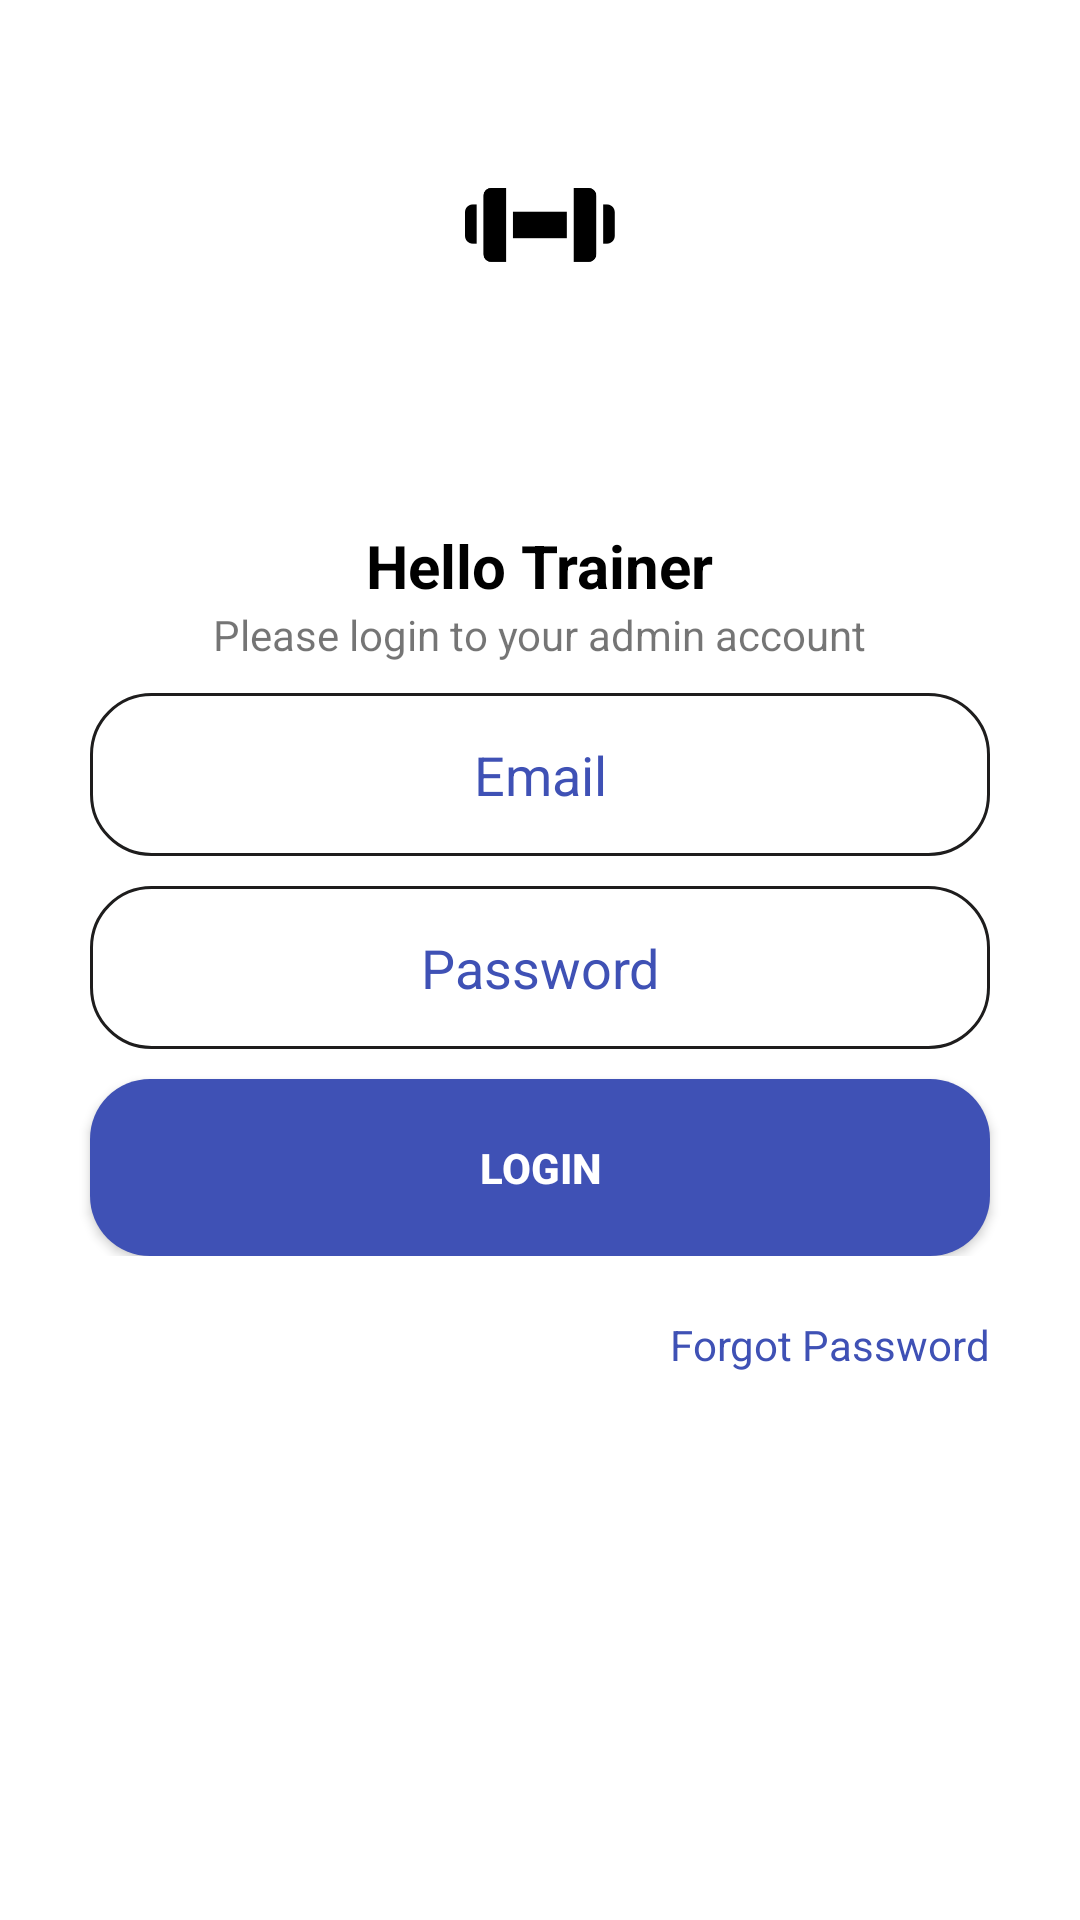

Android layout source for this screen:
<!-- AndroidManifest.xml: application theme Theme.OnlineGymApp -->
<!-- res/layout/activity_trainer_login.xml -->
<?xml version="1.0" encoding="utf-8"?>
<RelativeLayout
    xmlns:android="http://schemas.android.com/apk/res/android"
    xmlns:app="http://schemas.android.com/apk/res-auto"
    xmlns:tools="http://schemas.android.com/tools"
    android:layout_width="match_parent"
    android:layout_height="match_parent"
    tools:context=".TrainerLoginActivity">

    <ImageView
        android:layout_width="50dp"
        android:layout_height="50dp"
        android:src="@drawable/gym"
        android:layout_alignParentTop="true"
        android:layout_centerHorizontal="true"
        android:layout_marginTop="50dp"/>

    <TextView
        android:id="@+id/hellotext"
        android:layout_width="wrap_content"
        android:layout_height="wrap_content"
        android:text="Hello Trainer"
        android:textColor="@color/black"
        android:textSize="20sp"
        android:textStyle="bold"
        android:layout_above="@+id/logindesctext"
        android:layout_centerInParent="true"/>

    <TextView
        android:id="@+id/logindesctext"
        android:layout_width="wrap_content"
        android:layout_height="wrap_content"
        android:text="Please login to your admin account"
        android:layout_above="@+id/layout1"
        android:layout_centerHorizontal="true"/>

    <LinearLayout
        android:id="@+id/layout1"
        android:layout_width="match_parent"
        android:layout_height="wrap_content"
        android:orientation="vertical"
        android:layout_centerInParent="true"
        >

        <EditText
            android:id="@+id/traineremail"
            android:layout_width="match_parent"
            android:layout_height="wrap_content"
            android:hint="Email"
            android:textColorHint="@color/solidbutton"
            android:background="@drawable/button_transparent"
            android:layout_marginRight="30dp"
            android:layout_marginLeft="30dp"
            android:layout_marginTop="10dp"
            android:padding="15dp"
            android:maxLength="25"
            android:textAlignment="center"
            android:textStyle="normal"
            android:inputType="textEmailAddress"
            />

        <EditText
            android:id="@+id/trainerpassword"
            android:layout_width="match_parent"
            android:layout_height="wrap_content"
            android:hint="Password"
            android:textColorHint="@color/solidbutton"
            android:background="@drawable/button_transparent"
            android:layout_marginRight="30dp"
            android:layout_marginLeft="30dp"
            android:layout_marginTop="10dp"
            android:padding="15dp"
            android:textAlignment="center"
            android:textStyle="normal"
            android:inputType="textPassword"
            />

        <androidx.appcompat.widget.AppCompatButton
            android:id="@+id/trainerloginbtn"
            android:layout_width="match_parent"
            android:layout_height="wrap_content"
            android:layout_marginLeft="30dp"
            android:layout_marginTop="10dp"
            android:layout_marginRight="30dp"
            android:background="@drawable/button_solid"
            android:padding="20dp"
            android:text="Login"
            android:textAlignment="center"
            android:textColor="@color/white"
            android:textColorHint="@color/teal_700"
            android:textStyle="bold" />

    </LinearLayout>

    <LinearLayout
        android:id="@+id/layout2"
        android:layout_width="match_parent"
        android:layout_height="wrap_content"
        android:orientation="horizontal"
        android:gravity="right"
        android:layout_marginTop="20dp"
        android:layout_marginRight="30dp"
        android:layout_below="@+id/layout1">

        <TextView
            android:id="@+id/forgotpassword"
            android:layout_width="wrap_content"
            android:layout_height="wrap_content"
            android:text="Forgot Password"
            android:textColor="@color/solidbutton"
            android:onClick="forgotpassword"/>

        

    </LinearLayout>

</RelativeLayout>
<!-- resources referenced by this layout -->
<resources>
  <color name="black">#FF000000</color>
  <color name="solidbutton">#3F51B5</color>
  <color name="teal_700">#FF018786</color>
  <color name="white">#FFFFFFFF</color>
  <!-- drawable button_solid (drawable) -->
  <?xml version="1.0" encoding="utf-8"?>
  <shape xmlns:android="http://schemas.android.com/apk/res/android"
      android:shape="rectangle">
  
  
      <solid
          android:color="@color/solidbutton"/>
      <corners
          android:radius="20dp"/>
  
  </shape>
  <!-- drawable button_transparent (drawable) -->
  <?xml version="1.0" encoding="utf-8"?>
  <shape xmlns:android="http://schemas.android.com/apk/res/android"
      android:shape="rectangle">
  
      <stroke
          android:color="#1E1D1D"
          android:width="1dp"/>
      <corners
          android:radius="20dp"/>
  
  </shape>
  <!-- drawable gym: png bitmap (drawable-v24, 3260 bytes) -->
  <style name="Theme.OnlineGymApp" parent="Theme.MaterialComponents.DayNight.NoActionBar">
          
          <item name="colorPrimary">#3E01B8</item>
          <item name="colorPrimaryVariant">@color/purple_700</item>
          <item name="colorOnPrimary">@color/white</item>
          
          <item name="colorSecondary">@color/teal_200</item>
          <item name="colorSecondaryVariant">@color/teal_700</item>
          <item name="colorOnSecondary">@color/black</item>
          
          <item name="android:statusBarColor" tools:targetApi="l">?attr/colorPrimaryVariant</item>
          
      </style>
  <color name="purple_700">#FF3700B3</color>
  <color name="teal_200">#FF03DAC5</color>
</resources>
